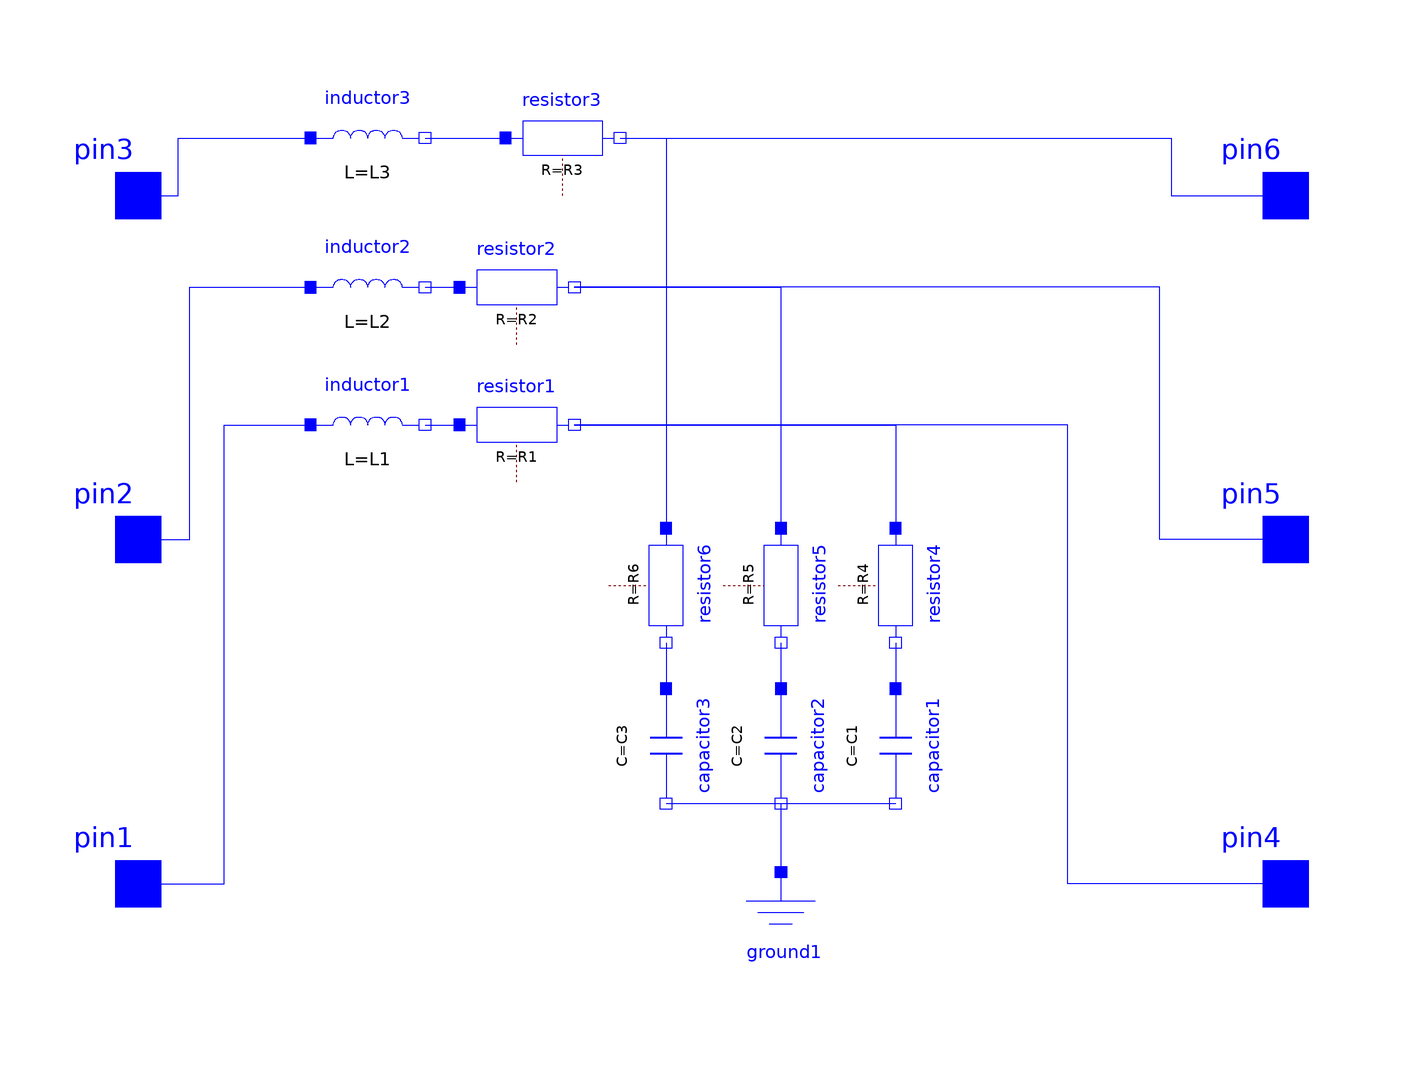

This picture is the connection diagram that the Modelica source below describes through its graphical annotations.

model LC
  parameter SI.Capacitance C1 = 0.00001;
  parameter SI.Capacitance C2 = 0.00001;
  parameter SI.Capacitance C3 = 0.00001;
  parameter SI.Inductance L1 = 0.001;
  parameter SI.Inductance L2 = 0.001;
  parameter SI.Inductance L3 = 0.001;
  parameter SI.Resistance R1 = 0.01;
  parameter SI.Resistance R2 = 0.01;
  parameter SI.Resistance R3 = 0.01;
  parameter SI.Resistance R4 = 0.01;
  parameter SI.Resistance R5 = 0.01;
  parameter SI.Resistance R6 = 0.01;
  Modelica.Electrical.Analog.Basic.Inductor inductor1(L = L1) annotation(
    Placement(visible = true, transformation(origin = {-60, 20}, extent = {{-10, -10}, {10, 10}}, rotation = 0)));
  Modelica.Electrical.Analog.Basic.Inductor inductor2(L = L2) annotation(
    Placement(visible = true, transformation(origin = {-60, 44}, extent = {{-10, -10}, {10, 10}}, rotation = 0)));
  Modelica.Electrical.Analog.Basic.Inductor inductor3(L = L3) annotation(
    Placement(visible = true, transformation(origin = {-60, 70}, extent = {{-10, -10}, {10, 10}}, rotation = 0)));
  Modelica.Electrical.Analog.Interfaces.Pin pin3 annotation(
    Placement(visible = true, transformation(origin = {-100, 60}, extent = {{-10, -10}, {10, 10}}, rotation = 0), iconTransformation(origin = {-100, 60}, extent = {{-10, -10}, {10, 10}}, rotation = 0)));
  Modelica.Electrical.Analog.Interfaces.Pin pin1 annotation(
    Placement(visible = true, transformation(origin = {-100, -60}, extent = {{-10, -10}, {10, 10}}, rotation = 0), iconTransformation(origin = {-100, -60}, extent = {{-10, -10}, {10, 10}}, rotation = 0)));
  Modelica.Electrical.Analog.Interfaces.Pin pin2 annotation(
    Placement(visible = true, transformation(origin = {-100, 0}, extent = {{-10, -10}, {10, 10}}, rotation = 0), iconTransformation(origin = {-100, 0}, extent = {{-10, -10}, {10, 10}}, rotation = 0)));
  Modelica.Electrical.Analog.Interfaces.Pin pin6 annotation(
    Placement(visible = true, transformation(origin = {100, 60}, extent = {{-10, -10}, {10, 10}}, rotation = 0), iconTransformation(origin = {100, 60}, extent = {{-10, -10}, {10, 10}}, rotation = 0)));
  Modelica.Electrical.Analog.Interfaces.Pin pin4 annotation(
    Placement(visible = true, transformation(origin = {100, -60}, extent = {{-10, -10}, {10, 10}}, rotation = 0), iconTransformation(origin = {100, -60}, extent = {{-10, -10}, {10, 10}}, rotation = 0)));
  Modelica.Electrical.Analog.Interfaces.Pin pin5 annotation(
    Placement(visible = true, transformation(origin = {100, 0}, extent = {{-10, -10}, {10, 10}}, rotation = 0), iconTransformation(origin = {100, 0}, extent = {{-10, -10}, {10, 10}}, rotation = 0)));
  Modelica.Electrical.Analog.Basic.Capacitor capacitor1(C = C1) annotation(
    Placement(visible = true, transformation(origin = {32, -36}, extent = {{-10, -10}, {10, 10}}, rotation = -90)));
  Modelica.Electrical.Analog.Basic.Ground ground1 annotation(
    Placement(visible = true, transformation(origin = {12, -68}, extent = {{-10, -10}, {10, 10}}, rotation = 0)));
  Modelica.Electrical.Analog.Basic.Capacitor capacitor2(C = C2) annotation(
    Placement(visible = true, transformation(origin = {12, -36}, extent = {{-10, -10}, {10, 10}}, rotation = -90)));
  Modelica.Electrical.Analog.Basic.Capacitor capacitor3(C = C3) annotation(
    Placement(visible = true, transformation(origin = {-8, -36}, extent = {{-10, -10}, {10, 10}}, rotation = -90)));
  Modelica.Electrical.Analog.Basic.Resistor resistor1(R = R1) annotation(
    Placement(visible = true, transformation(origin = {-34, 20}, extent = {{-10, -10}, {10, 10}}, rotation = 0)));
  Modelica.Electrical.Analog.Basic.Resistor resistor2(R = R2) annotation(
    Placement(visible = true, transformation(origin = {-34, 44}, extent = {{-10, -10}, {10, 10}}, rotation = 0)));
  Modelica.Electrical.Analog.Basic.Resistor resistor3(R = R3) annotation(
    Placement(visible = true, transformation(origin = {-26, 70}, extent = {{-10, -10}, {10, 10}}, rotation = 0)));
  Modelica.Electrical.Analog.Basic.Resistor resistor4(R = R4) annotation(
    Placement(visible = true, transformation(origin = {32, -8}, extent = {{-10, -10}, {10, 10}}, rotation = -90)));
  Modelica.Electrical.Analog.Basic.Resistor resistor5(R = R5) annotation(
    Placement(visible = true, transformation(origin = {12, -8}, extent = {{-10, -10}, {10, 10}}, rotation = -90)));
  Modelica.Electrical.Analog.Basic.Resistor resistor6(R = R6) annotation(
    Placement(visible = true, transformation(origin = {-8, -8}, extent = {{-10, -10}, {10, 10}}, rotation = -90)));
equation
  connect(resistor3.n, resistor6.p) annotation(
    Line(points = {{-16, 70}, {-8, 70}, {-8, 2}}, color = {0, 0, 255}));
  connect(resistor3.n, pin6) annotation(
    Line(points = {{-16, 70}, {80, 70}, {80, 60}, {100, 60}}, color = {0, 0, 255}));
  connect(inductor3.n, resistor3.p) annotation(
    Line(points = {{-50, 70}, {-36, 70}}, color = {0, 0, 255}));
  connect(pin4, resistor1.n) annotation(
    Line(points = {{100, -60}, {62, -60}, {62, 20}, {-24, 20}, {-24, 20}}, color = {0, 0, 255}));
  connect(resistor4.n, capacitor1.p) annotation(
    Line(points = {{32, -18}, {32, -18}, {32, -26}, {32, -26}}, color = {0, 0, 255}));
  connect(resistor5.n, capacitor2.p) annotation(
    Line(points = {{12, -18}, {12, -18}, {12, -26}, {12, -26}}, color = {0, 0, 255}));
  connect(resistor6.n, capacitor3.p) annotation(
    Line(points = {{-8, -18}, {-8, -18}, {-8, -26}, {-8, -26}}, color = {0, 0, 255}));
  connect(pin5, resistor2.n) annotation(
    Line(points = {{100, 0}, {78, 0}, {78, 44}, {-24, 44}, {-24, 44}}, color = {0, 0, 255}));
  connect(resistor2.n, resistor5.p) annotation(
    Line(points = {{-24, 44}, {12, 44}, {12, 2}, {12, 2}}, color = {0, 0, 255}));
  connect(resistor1.n, resistor4.p) annotation(
    Line(points = {{-24, 20}, {32, 20}, {32, 2}, {32, 2}}, color = {0, 0, 255}));
  connect(inductor1.n, resistor1.p) annotation(
    Line(points = {{-50, 20}, {-44, 20}, {-44, 20}, {-44, 20}}, color = {0, 0, 255}));
  connect(inductor2.n, resistor2.p) annotation(
    Line(points = {{-50, 44}, {-44, 44}, {-44, 44}, {-44, 44}}, color = {0, 0, 255}));
  connect(capacitor3.n, capacitor2.n) annotation(
    Line(points = {{-8, -46}, {12, -46}, {12, -46}, {12, -46}}, color = {0, 0, 255}));
  connect(capacitor2.n, ground1.p) annotation(
    Line(points = {{12, -46}, {12, -46}, {12, -58}, {12, -58}}, color = {0, 0, 255}));
  connect(capacitor2.n, capacitor1.n) annotation(
    Line(points = {{12, -46}, {32, -46}, {32, -46}, {32, -46}}, color = {0, 0, 255}));
  connect(pin1, inductor1.p) annotation(
    Line(points = {{-100, -60}, {-85, -60}, {-85, 20}, {-70, 20}}, color = {0, 0, 255}));
  connect(pin3, inductor3.p) annotation(
    Line(points = {{-100, 60}, {-93, 60}, {-93, 70}, {-70, 70}}, color = {0, 0, 255}));
  connect(pin2, inductor2.p) annotation(
    Line(points = {{-100, 0}, {-91, 0}, {-91, 44}, {-70, 44}}, color = {0, 0, 255}));
end LC;